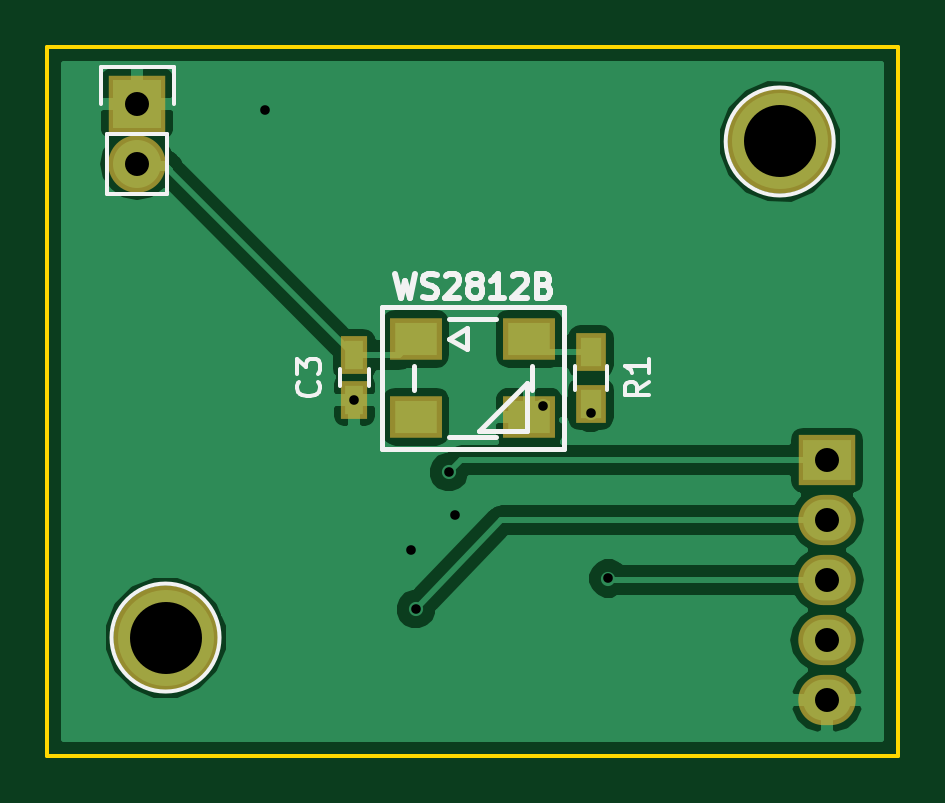
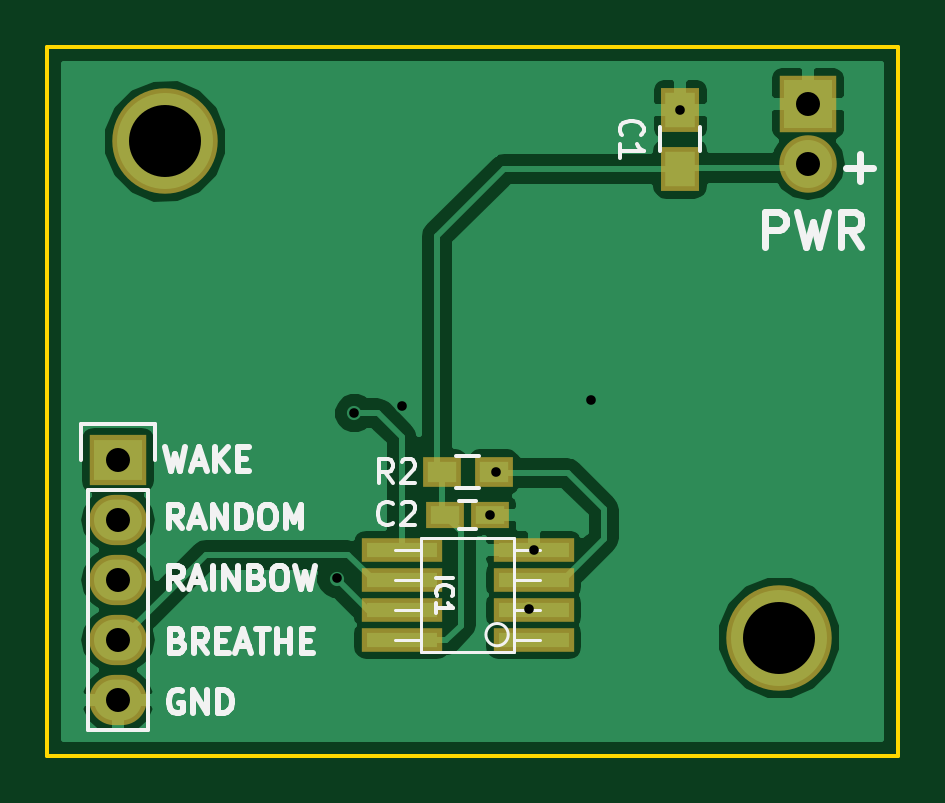
Circuit board: 8 layer files. Board 36.0 x 30.0 mm.
- bottom_copper: LadyBug-B.Cu.gbl (24376 bytes)
- bottom_mask: LadyBug-B.Mask.gbs (1200 bytes)
- bottom_silk: LadyBug-B.SilkS.gbo (11414 bytes)
- outline: LadyBug-Edge.Cuts.gm1 (542 bytes)
- top_copper: LadyBug-F.Cu.gtl (24707 bytes)
- top_mask: LadyBug-F.Mask.gts (1011 bytes)
- top_silk: LadyBug-F.SilkS.gto (5898 bytes)
- drill: LadyBug.drl (485 bytes)

=== bottom_copper: LadyBug-B.Cu.gbl (24376 bytes, source omitted) ===
=== bottom_mask: LadyBug-B.Mask.gbs ===
G04 #@! TF.FileFunction,Soldermask,Bot*
%FSLAX46Y46*%
G04 Gerber Fmt 4.6, Leading zero omitted, Abs format (unit mm)*
G04 Created by KiCad (PCBNEW (2015-10-28 BZR 6285)-product) date Saturday, November 07, 2015 'PMt' 07:34:48 PM*
%MOMM*%
G01*
G04 APERTURE LIST*
%ADD10C,0.100000*%
%ADD11R,1.650000X1.900000*%
%ADD12R,1.600000X1.150000*%
%ADD13R,3.400000X0.999440*%
%ADD14R,2.432000X2.127200*%
%ADD15O,2.432000X2.127200*%
%ADD16R,1.600000X1.300000*%
%ADD17C,4.464000*%
%ADD18R,2.432000X2.432000*%
%ADD19O,2.432000X2.432000*%
G04 APERTURE END LIST*
D10*
D11*
X109200000Y-105150000D03*
X109200000Y-102650000D03*
D12*
X119150000Y-119800000D03*
X117250000Y-119800000D03*
D13*
X115406000Y-125105000D03*
X115406000Y-123835000D03*
X115406000Y-122565000D03*
X115406000Y-121295000D03*
X120994000Y-121295000D03*
X120994000Y-122565000D03*
X120994000Y-123835000D03*
X120994000Y-125105000D03*
D14*
X133000000Y-117500000D03*
D15*
X133000000Y-120040000D03*
X133000000Y-122580000D03*
X133000000Y-125120000D03*
X133000000Y-127660000D03*
D16*
X119300000Y-118000000D03*
X117100000Y-118000000D03*
D17*
X131000000Y-104000000D03*
X105000000Y-125000000D03*
D18*
X103800000Y-102400000D03*
D19*
X103800000Y-104940000D03*
M02*

=== bottom_silk: LadyBug-B.SilkS.gbo (11414 bytes, source omitted) ===
=== outline: LadyBug-Edge.Cuts.gm1 ===
G04 #@! TF.FileFunction,Profile,NP*
%FSLAX46Y46*%
G04 Gerber Fmt 4.6, Leading zero omitted, Abs format (unit mm)*
G04 Created by KiCad (PCBNEW (2015-10-28 BZR 6285)-product) date Saturday, November 07, 2015 'PMt' 07:34:48 PM*
%MOMM*%
G01*
G04 APERTURE LIST*
%ADD10C,0.100000*%
%ADD11C,0.150000*%
G04 APERTURE END LIST*
D10*
D11*
X136000000Y-100000000D02*
X100000000Y-100000000D01*
X136000000Y-130000000D02*
X136000000Y-100000000D01*
X100000000Y-130000000D02*
X136000000Y-130000000D01*
X100000000Y-100000000D02*
X100000000Y-130000000D01*
M02*

=== top_copper: LadyBug-F.Cu.gtl (24707 bytes, source omitted) ===
=== top_mask: LadyBug-F.Mask.gts ===
G04 #@! TF.FileFunction,Soldermask,Top*
%FSLAX46Y46*%
G04 Gerber Fmt 4.6, Leading zero omitted, Abs format (unit mm)*
G04 Created by KiCad (PCBNEW (2015-10-28 BZR 6285)-product) date Saturday, November 07, 2015 'PMt' 07:34:48 PM*
%MOMM*%
G01*
G04 APERTURE LIST*
%ADD10C,0.100000*%
%ADD11R,1.150000X1.600000*%
%ADD12R,2.432000X2.127200*%
%ADD13O,2.432000X2.127200*%
%ADD14R,1.300000X1.600000*%
%ADD15R,2.200000X1.800000*%
%ADD16C,4.464000*%
%ADD17R,2.432000X2.432000*%
%ADD18O,2.432000X2.432000*%
G04 APERTURE END LIST*
D10*
D11*
X113000000Y-114950000D03*
X113000000Y-113050000D03*
D12*
X133000000Y-117500000D03*
D13*
X133000000Y-120040000D03*
X133000000Y-122580000D03*
X133000000Y-125120000D03*
X133000000Y-127660000D03*
D14*
X123000000Y-115100000D03*
X123000000Y-112900000D03*
D15*
X115600000Y-112350000D03*
X115600000Y-115650000D03*
X120400000Y-115650000D03*
X120400000Y-112350000D03*
D16*
X131000000Y-104000000D03*
X105000000Y-125000000D03*
D17*
X103800000Y-102400000D03*
D18*
X103800000Y-104940000D03*
M02*

=== top_silk: LadyBug-F.SilkS.gto ===
G04 #@! TF.FileFunction,Legend,Top*
%FSLAX46Y46*%
G04 Gerber Fmt 4.6, Leading zero omitted, Abs format (unit mm)*
G04 Created by KiCad (PCBNEW (2015-10-28 BZR 6285)-product) date Saturday, November 07, 2015 'PMt' 07:34:48 PM*
%MOMM*%
G01*
G04 APERTURE LIST*
%ADD10C,0.100000*%
%ADD11C,0.250000*%
%ADD12C,0.200000*%
%ADD13C,0.150000*%
%ADD14C,0.203200*%
G04 APERTURE END LIST*
D10*
D11*
X114724476Y-109612381D02*
X114962571Y-110612381D01*
X115153048Y-109898095D01*
X115343524Y-110612381D01*
X115581619Y-109612381D01*
X115914952Y-110564762D02*
X116057809Y-110612381D01*
X116295905Y-110612381D01*
X116391143Y-110564762D01*
X116438762Y-110517143D01*
X116486381Y-110421905D01*
X116486381Y-110326667D01*
X116438762Y-110231429D01*
X116391143Y-110183810D01*
X116295905Y-110136190D01*
X116105428Y-110088571D01*
X116010190Y-110040952D01*
X115962571Y-109993333D01*
X115914952Y-109898095D01*
X115914952Y-109802857D01*
X115962571Y-109707619D01*
X116010190Y-109660000D01*
X116105428Y-109612381D01*
X116343524Y-109612381D01*
X116486381Y-109660000D01*
X116867333Y-109707619D02*
X116914952Y-109660000D01*
X117010190Y-109612381D01*
X117248286Y-109612381D01*
X117343524Y-109660000D01*
X117391143Y-109707619D01*
X117438762Y-109802857D01*
X117438762Y-109898095D01*
X117391143Y-110040952D01*
X116819714Y-110612381D01*
X117438762Y-110612381D01*
X118010190Y-110040952D02*
X117914952Y-109993333D01*
X117867333Y-109945714D01*
X117819714Y-109850476D01*
X117819714Y-109802857D01*
X117867333Y-109707619D01*
X117914952Y-109660000D01*
X118010190Y-109612381D01*
X118200667Y-109612381D01*
X118295905Y-109660000D01*
X118343524Y-109707619D01*
X118391143Y-109802857D01*
X118391143Y-109850476D01*
X118343524Y-109945714D01*
X118295905Y-109993333D01*
X118200667Y-110040952D01*
X118010190Y-110040952D01*
X117914952Y-110088571D01*
X117867333Y-110136190D01*
X117819714Y-110231429D01*
X117819714Y-110421905D01*
X117867333Y-110517143D01*
X117914952Y-110564762D01*
X118010190Y-110612381D01*
X118200667Y-110612381D01*
X118295905Y-110564762D01*
X118343524Y-110517143D01*
X118391143Y-110421905D01*
X118391143Y-110231429D01*
X118343524Y-110136190D01*
X118295905Y-110088571D01*
X118200667Y-110040952D01*
X119343524Y-110612381D02*
X118772095Y-110612381D01*
X119057809Y-110612381D02*
X119057809Y-109612381D01*
X118962571Y-109755238D01*
X118867333Y-109850476D01*
X118772095Y-109898095D01*
X119724476Y-109707619D02*
X119772095Y-109660000D01*
X119867333Y-109612381D01*
X120105429Y-109612381D01*
X120200667Y-109660000D01*
X120248286Y-109707619D01*
X120295905Y-109802857D01*
X120295905Y-109898095D01*
X120248286Y-110040952D01*
X119676857Y-110612381D01*
X120295905Y-110612381D01*
X121057810Y-110088571D02*
X121200667Y-110136190D01*
X121248286Y-110183810D01*
X121295905Y-110279048D01*
X121295905Y-110421905D01*
X121248286Y-110517143D01*
X121200667Y-110564762D01*
X121105429Y-110612381D01*
X120724476Y-110612381D01*
X120724476Y-109612381D01*
X121057810Y-109612381D01*
X121153048Y-109660000D01*
X121200667Y-109707619D01*
X121248286Y-109802857D01*
X121248286Y-109898095D01*
X121200667Y-109993333D01*
X121153048Y-110040952D01*
X121057810Y-110088571D01*
X120724476Y-110088571D01*
D12*
X120320000Y-116256000D02*
X118288000Y-116256000D01*
X120320000Y-114224000D02*
X120320000Y-116256000D01*
X118288000Y-116256000D02*
X120320000Y-114224000D01*
D13*
X112400000Y-114350000D02*
X112400000Y-113650000D01*
X113600000Y-113650000D02*
X113600000Y-114350000D01*
X123675000Y-113500000D02*
X123675000Y-114500000D01*
X122325000Y-114500000D02*
X122325000Y-113500000D01*
D14*
X117000000Y-112350000D02*
X117750000Y-112800000D01*
X117750000Y-112800000D02*
X117750000Y-111900000D01*
X117750000Y-111900000D02*
X117000000Y-112350000D01*
X117000000Y-116500000D02*
X119000000Y-116500000D01*
X120500000Y-114500000D02*
X120500000Y-113500000D01*
X117000000Y-111500000D02*
X119000000Y-111500000D01*
X115500000Y-114500000D02*
X115500000Y-113500000D01*
D12*
X121850000Y-117000000D02*
X114150000Y-117000000D01*
X121850000Y-111000000D02*
X121850000Y-117000000D01*
X114150000Y-117000000D02*
X114150000Y-111000000D01*
X114150000Y-111000000D02*
X121850000Y-111000000D01*
D13*
X133286000Y-104000000D02*
G75*
G03X133286000Y-104000000I-2286000J0D01*
G01*
X107286000Y-125000000D02*
G75*
G03X107286000Y-125000000I-2286000J0D01*
G01*
X105070000Y-103670000D02*
X105070000Y-106210000D01*
X105350000Y-100850000D02*
X105350000Y-102400000D01*
X105070000Y-103670000D02*
X102530000Y-103670000D01*
X102250000Y-102400000D02*
X102250000Y-100850000D01*
X102250000Y-100850000D02*
X105350000Y-100850000D01*
X102530000Y-103670000D02*
X102530000Y-106210000D01*
X102530000Y-106210000D02*
X105070000Y-106210000D01*
X111457143Y-114166666D02*
X111504762Y-114214285D01*
X111552381Y-114357142D01*
X111552381Y-114452380D01*
X111504762Y-114595238D01*
X111409524Y-114690476D01*
X111314286Y-114738095D01*
X111123810Y-114785714D01*
X110980952Y-114785714D01*
X110790476Y-114738095D01*
X110695238Y-114690476D01*
X110600000Y-114595238D01*
X110552381Y-114452380D01*
X110552381Y-114357142D01*
X110600000Y-114214285D01*
X110647619Y-114166666D01*
X110552381Y-113833333D02*
X110552381Y-113214285D01*
X110933333Y-113547619D01*
X110933333Y-113404761D01*
X110980952Y-113309523D01*
X111028571Y-113261904D01*
X111123810Y-113214285D01*
X111361905Y-113214285D01*
X111457143Y-113261904D01*
X111504762Y-113309523D01*
X111552381Y-113404761D01*
X111552381Y-113690476D01*
X111504762Y-113785714D01*
X111457143Y-113833333D01*
X125452381Y-114166666D02*
X124976190Y-114500000D01*
X125452381Y-114738095D02*
X124452381Y-114738095D01*
X124452381Y-114357142D01*
X124500000Y-114261904D01*
X124547619Y-114214285D01*
X124642857Y-114166666D01*
X124785714Y-114166666D01*
X124880952Y-114214285D01*
X124928571Y-114261904D01*
X124976190Y-114357142D01*
X124976190Y-114738095D01*
X125452381Y-113214285D02*
X125452381Y-113785714D01*
X125452381Y-113500000D02*
X124452381Y-113500000D01*
X124595238Y-113595238D01*
X124690476Y-113690476D01*
X124738095Y-113785714D01*
M02*

=== drill: LadyBug.drl ===
M48
;DRILL file {KiCad (2015-10-28 BZR 6285)-product} date Saturday, November 07, 2015 'PMt' 07:34:51 PM
;FORMAT={2:4/ absolute / inch / suppress leading zeros}
FMAT,2
INCH,TZ
T1C0.016
T2C0.040
T3C0.120
%
G90
G05
M72
T1
X42992Y-40413
X44488Y-45256
X45435Y-47754
X45512Y-48740
X46063Y-46457
X46161Y-47165
X47638Y-45354
X48425Y-45472
X48720Y-48228
T2
X40866Y-40315
X40866Y-41315
X52362Y-46260
X52362Y-47260
X52362Y-48260
X52362Y-49260
X52362Y-50260
T3
X41339Y-49213
X51575Y-40945
T0
M30
